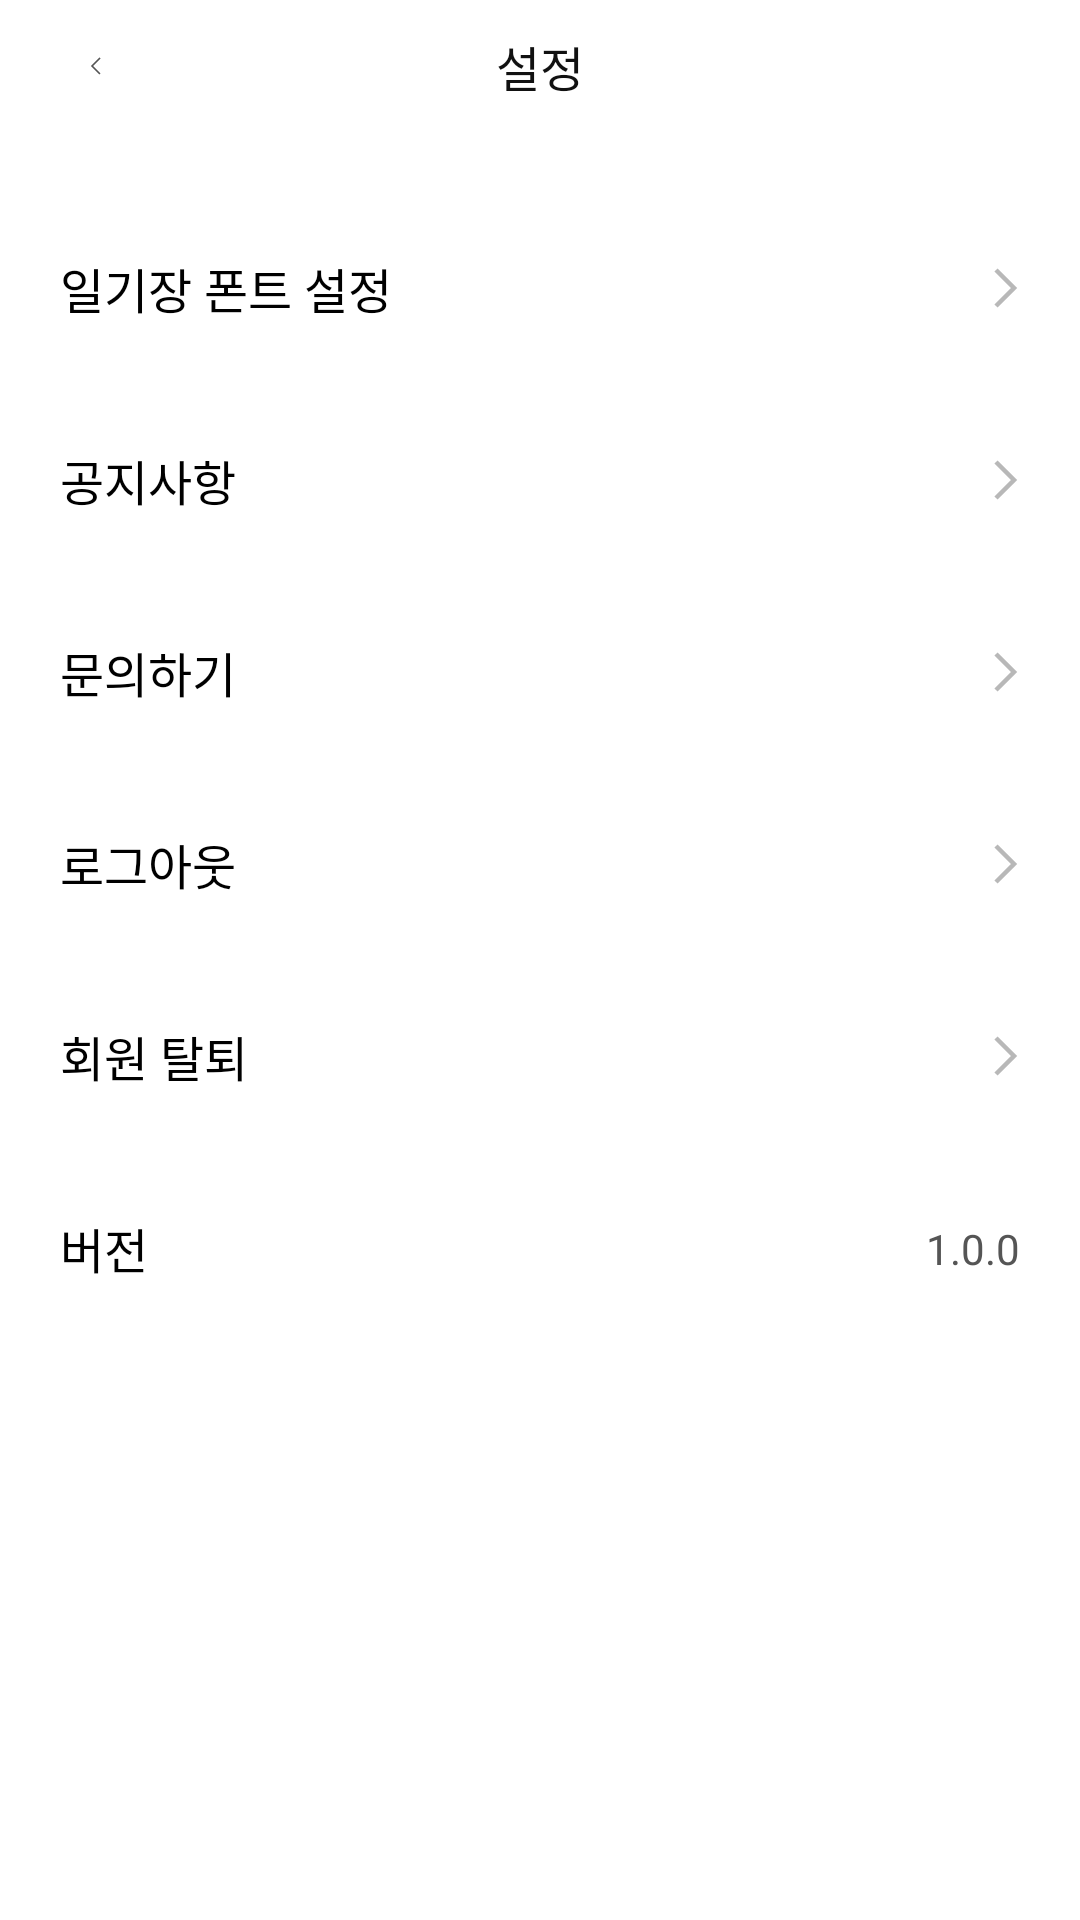

This screen was rendered from an Android layout file. Write that file and the resources it references.
<!-- AndroidManifest.xml: application theme Theme.Drwaing -->
<!-- res/layout/fragment_setting.xml -->
<?xml version="1.0" encoding="utf-8"?>
<androidx.constraintlayout.widget.ConstraintLayout xmlns:android="http://schemas.android.com/apk/res/android"
    xmlns:app="http://schemas.android.com/apk/res-auto"
    xmlns:tools="http://schemas.android.com/tools"
    android:layout_width="match_parent"
    android:layout_height="match_parent"
    tools:context=".ui.setting.SettingFragment">

    <androidx.constraintlayout.widget.ConstraintLayout
        android:id="@+id/appbar"
        android:layout_width="match_parent"
        android:layout_height="44dp"
        app:layout_constraintTop_toTopOf="parent">

        <ImageView
            android:id="@+id/fragment_setting_back"
            android:layout_width="24dp"
            android:layout_height="24dp"
            android:layout_marginStart="20dp"
            android:paddingHorizontal="8dp"
            android:paddingVertical="4dp"
            android:src="@drawable/ic_back"
            app:layout_constraintBottom_toBottomOf="parent"
            app:layout_constraintLeft_toLeftOf="parent"
            app:layout_constraintTop_toTopOf="parent" />

        <TextView
            android:layout_width="wrap_content"
            android:layout_height="wrap_content"
            android:fontFamily="@font/pretendardsemibold"
            android:lineSpacingExtra="8sp"
            android:padding="4dp"
            android:text="설정"
            android:textColor="#111111"
            android:textSize="16sp"
            app:layout_constraintBottom_toBottomOf="parent"
            app:layout_constraintEnd_toEndOf="parent"
            app:layout_constraintStart_toStartOf="parent"
            app:layout_constraintTop_toTopOf="parent" />

    </androidx.constraintlayout.widget.ConstraintLayout>

    <androidx.constraintlayout.widget.ConstraintLayout
        android:id="@+id/fragment_setting_fontsetting"
        android:layout_width="match_parent"
        android:layout_height="64dp"
        android:layout_marginTop="20dp"
        app:layout_constraintTop_toBottomOf="@id/appbar">


        <TextView
            android:layout_width="wrap_content"
            android:layout_height="wrap_content"
            android:layout_marginStart="20dp"
            android:fontFamily="@font/pretendardsemibold"
            android:lineSpacingExtra="4sp"
            android:text="일기장 폰트 설정"
            android:textColor="#000"
            android:textSize="16sp"
            app:layout_constraintBottom_toBottomOf="parent"

            app:layout_constraintStart_toStartOf="parent"
            app:layout_constraintTop_toTopOf="parent"

            />

        <ImageView
            android:layout_width="wrap_content"
            android:layout_height="wrap_content"
            android:layout_marginEnd="20dp"
            android:src="@drawable/ic_forward"
            app:layout_constraintBottom_toBottomOf="parent"
            app:layout_constraintEnd_toEndOf="parent"
            app:layout_constraintTop_toTopOf="parent" />
    </androidx.constraintlayout.widget.ConstraintLayout>

    <androidx.constraintlayout.widget.ConstraintLayout
        android:id="@+id/fragment_setting_notice"
        android:layout_width="match_parent"
        android:layout_height="64dp"

        app:layout_constraintTop_toBottomOf="@id/fragment_setting_fontsetting">

        <TextView
            android:layout_width="wrap_content"
            android:layout_height="wrap_content"
            android:layout_marginStart="20dp"
            android:fontFamily="@font/pretendardsemibold"
            android:lineSpacingExtra="4sp"
            android:text="공지사항"
            android:textColor="#000"
            android:textSize="16sp"
            app:layout_constraintBottom_toBottomOf="parent"

            app:layout_constraintStart_toStartOf="parent"
            app:layout_constraintTop_toTopOf="parent"

            />

        <ImageView
            android:layout_width="wrap_content"
            android:layout_height="wrap_content"
            android:layout_marginEnd="20dp"
            android:src="@drawable/ic_forward"
            app:layout_constraintBottom_toBottomOf="parent"
            app:layout_constraintEnd_toEndOf="parent"
            app:layout_constraintTop_toTopOf="parent" />
    </androidx.constraintlayout.widget.ConstraintLayout>

    <androidx.constraintlayout.widget.ConstraintLayout
        android:id="@+id/fragment_setting_ask"
        android:layout_width="match_parent"
        android:layout_height="64dp"

        app:layout_constraintTop_toBottomOf="@id/fragment_setting_notice">

        <TextView
            android:layout_width="wrap_content"
            android:layout_height="wrap_content"
            android:layout_marginStart="20dp"
            android:fontFamily="@font/pretendardsemibold"
            android:lineSpacingExtra="4sp"
            android:text="문의하기"
            android:textColor="#000"
            android:textSize="16sp"
            app:layout_constraintBottom_toBottomOf="parent"

            app:layout_constraintStart_toStartOf="parent"
            app:layout_constraintTop_toTopOf="parent"

            />

        <ImageView
            android:layout_width="wrap_content"
            android:layout_height="wrap_content"
            android:layout_marginEnd="20dp"
            android:src="@drawable/ic_forward"
            app:layout_constraintBottom_toBottomOf="parent"
            app:layout_constraintEnd_toEndOf="parent"
            app:layout_constraintTop_toTopOf="parent" />
    </androidx.constraintlayout.widget.ConstraintLayout>

    <androidx.constraintlayout.widget.ConstraintLayout
        android:id="@+id/fragment_setting_logout"
        android:layout_width="match_parent"
        android:layout_height="64dp"

        app:layout_constraintTop_toBottomOf="@id/fragment_setting_ask">

        <TextView
            android:layout_width="wrap_content"
            android:layout_height="wrap_content"
            android:layout_marginStart="20dp"
            android:fontFamily="@font/pretendardsemibold"
            android:lineSpacingExtra="4sp"
            android:text="로그아웃"
            android:textColor="#000"
            android:textSize="16sp"
            app:layout_constraintBottom_toBottomOf="parent"

            app:layout_constraintStart_toStartOf="parent"
            app:layout_constraintTop_toTopOf="parent"

            />

        <ImageView
            android:layout_width="wrap_content"
            android:layout_height="wrap_content"
            android:layout_marginEnd="20dp"
            android:src="@drawable/ic_forward"
            app:layout_constraintBottom_toBottomOf="parent"
            app:layout_constraintEnd_toEndOf="parent"
            app:layout_constraintTop_toTopOf="parent" />
    </androidx.constraintlayout.widget.ConstraintLayout>

    <androidx.constraintlayout.widget.ConstraintLayout
        android:id="@+id/fragment_setting_deleteaccount"
        android:layout_width="match_parent"
        android:layout_height="64dp"

        app:layout_constraintTop_toBottomOf="@id/fragment_setting_logout">

        <TextView
            android:layout_width="wrap_content"
            android:layout_height="wrap_content"
            android:layout_marginStart="20dp"
            android:fontFamily="@font/pretendardsemibold"
            android:lineSpacingExtra="4sp"
            android:text="회원 탈퇴"
            android:textColor="#000"
            android:textSize="16sp"
            app:layout_constraintBottom_toBottomOf="parent"

            app:layout_constraintStart_toStartOf="parent"
            app:layout_constraintTop_toTopOf="parent"

            />

        <ImageView
            android:layout_width="wrap_content"
            android:layout_height="wrap_content"
            android:layout_marginEnd="20dp"
            android:src="@drawable/ic_forward"
            app:layout_constraintBottom_toBottomOf="parent"
            app:layout_constraintEnd_toEndOf="parent"
            app:layout_constraintTop_toTopOf="parent" />
    </androidx.constraintlayout.widget.ConstraintLayout>

    <androidx.constraintlayout.widget.ConstraintLayout
        android:id="@+id/fragment_setting_version"
        android:layout_width="match_parent"
        android:layout_height="64dp"

        app:layout_constraintTop_toBottomOf="@id/fragment_setting_deleteaccount">

        <TextView
            android:layout_width="wrap_content"
            android:layout_height="wrap_content"
            android:layout_marginStart="20dp"
            android:fontFamily="@font/pretendardsemibold"
            android:lineSpacingExtra="4sp"
            android:text="버전"
            android:textColor="#000"
            android:textSize="16sp"
            app:layout_constraintBottom_toBottomOf="parent"

            app:layout_constraintStart_toStartOf="parent"
            app:layout_constraintTop_toTopOf="parent"

            />

        <TextView
            android:layout_width="wrap_content"
            android:layout_height="wrap_content"
            android:layout_marginEnd="20dp"
            android:text="1.0.0"
            android:textColor="#555555"
            android:textSize="14sp"
            android:lineSpacingExtra="6sp"
            android:fontFamily="@font/pretendardregular"
            app:layout_constraintBottom_toBottomOf="parent"
            app:layout_constraintEnd_toEndOf="parent"
            app:layout_constraintTop_toTopOf="parent" />
    </androidx.constraintlayout.widget.ConstraintLayout>


</androidx.constraintlayout.widget.ConstraintLayout>
<!-- resources referenced by this layout -->
<resources>
  <!-- drawable ic_back (drawable) -->
  <vector xmlns:android="http://schemas.android.com/apk/res/android"
      android:width="24dp"
      android:height="24dp"
      android:viewportWidth="24"
      android:viewportHeight="24">
    <path
        android:pathData="M16,4L8,12L16,20"
        android:strokeWidth="1.5"
        android:fillColor="#00000000"
        android:strokeColor="#555555"/>
  </vector>
  <!-- drawable ic_forward (drawable) -->
  <vector xmlns:android="http://schemas.android.com/apk/res/android"
      android:width="9dp"
      android:height="14dp"
      android:viewportWidth="9"
      android:viewportHeight="14">
    <path
        android:pathData="M1,1L7,7L1,13"
        android:strokeWidth="1.5"
        android:fillColor="#00000000"
        android:strokeColor="#B8B8B8"/>
  </vector>
  <style name="Theme.Drwaing" parent="Theme.MaterialComponents.DayNight.DarkActionBar">
          
          <item name="colorPrimary">@color/purple_500</item>
          <item name="colorPrimaryVariant">@color/purple_700</item>
          <item name="colorOnPrimary">@color/white</item>
          
          <item name="colorSecondary">@color/teal_200</item>
          <item name="colorSecondaryVariant">@color/teal_700</item>
          <item name="colorOnSecondary">@color/black</item>
          
          <item name="android:statusBarColor" tools:targetApi="l">@color/white</item>
          <item name="android:windowLightStatusBar" tools:targetApi="m">true</item>
          
  
          <item name="windowActionBar">false</item>
          <item name="windowNoTitle">true</item>
      </style>
  <color name="purple_500">#FF6200EE</color>
  <color name="purple_700">#FF3700B3</color>
  <color name="white">#FFFFFF</color>
  <color name="teal_200">#FF03DAC5</color>
  <color name="teal_700">#FF018786</color>
  <color name="black">#090909</color>
</resources>
